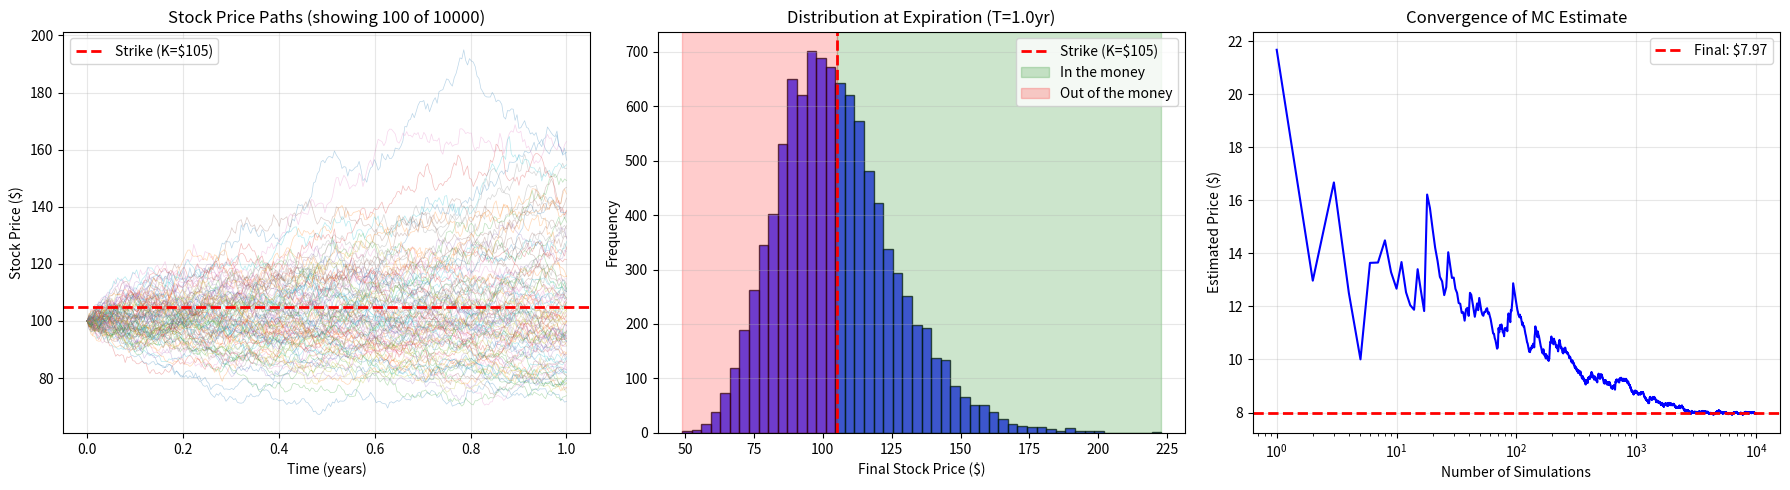

Source code (Python):
"""Monte Carlo simulation for pricing European call options"""

import matplotlib.pyplot as plt
import numpy as np

# Parameters
S0 = 100  # current stock price
K = 105  # strike price
T = 1.0  # time to expiration (years)
r = 0.05  # risk-free rate
sigma = 0.20  # volatility
N = 10000  # number of simulations


def simulate_gbm_paths(S0, r, sigma, T, N, steps=252):
    """Simulate stock price paths using GBM"""
    # TODO: Understand this better
    dt = T / steps

    paths = np.zeros((N, steps + 1))
    paths[:, 0] = S0

    # generate all random shocks at once for speed
    Z = np.random.standard_normal((N, steps))

    # GBM: dS = S(r*dt + sigma*sqrt(dt)*Z)
    # discretized as: S(t+1) = S(t) * exp((r - 0.5*sigma^2)*dt + sigma*sqrt(dt)*Z)
    for t in range(1, steps + 1):
        drift = (r - 0.5 * sigma**2) * dt
        diffusion = sigma * np.sqrt(dt) * Z[:, t - 1]
        paths[:, t] = paths[:, t - 1] * np.exp(drift + diffusion)

    return paths


def monte_carlo_european_call(S0, K, T, r, sigma, N):
    """Price European call option via Monte Carlo"""
    paths = simulate_gbm_paths(S0, r, sigma, T, N)

    final_prices = paths[:, -1]
    # print(f"Debug: final prices range [{final_prices.min():.2f}, {final_prices.max():.2f}]")

    # payoff for call option: max(S_T - K, 0)
    payoffs = np.maximum(final_prices - K, 0)

    # discount back to present value
    discount_factor = np.exp(-r * T)
    option_price = discount_factor * np.mean(payoffs)

    # TODO: add variance reduction

    # standard error and confidence interval
    se = discount_factor * np.std(payoffs) / np.sqrt(N)
    ci = (option_price - 1.96 * se, option_price + 1.96 * se)

    return option_price, se, ci, paths, payoffs


def plot_simulation_results(paths, payoffs, S0, K, T, option_price, N):
    """Generate visualization plots"""
    fig, axes = plt.subplots(1, 3, figsize=(18, 5))

    # Plot 1: sample paths
    n_sample = min(100, N)
    sample_idx = np.random.choice(N, n_sample, replace=False)
    time = np.linspace(0, T, paths.shape[1])

    for i in sample_idx:
        axes[0].plot(time, paths[i, :], alpha=0.3, linewidth=0.5)

    axes[0].axhline(
        y=K, color="r", linestyle="--", linewidth=2, label=f"Strike (K=${K})"
    )
    axes[0].set_xlabel("Time (years)")
    axes[0].set_ylabel("Stock Price ($)")
    axes[0].set_title(f"Stock Price Paths (showing {n_sample} of {N})")
    axes[0].legend()
    axes[0].grid(alpha=0.3)

    # Plot 2: distribution of final prices
    final_prices = paths[:, -1]
    axes[1].hist(final_prices, bins=50, alpha=0.7, color="blue", edgecolor="black")
    axes[1].axvline(
        x=K, color="r", linestyle="--", linewidth=2, label=f"Strike (K=${K})"
    )

    # shade in/out of money regions
    axes[1].axvspan(
        K, final_prices.max(), alpha=0.2, color="green", label="In the money"
    )
    axes[1].axvspan(
        final_prices.min(), K, alpha=0.2, color="red", label="Out of the money"
    )

    axes[1].set_xlabel("Final Stock Price ($)")
    axes[1].set_ylabel("Frequency")
    axes[1].set_title(f"Distribution at Expiration (T={T}yr)")
    axes[1].legend()
    axes[1].grid(alpha=0.3, axis="y")

    # Plot 3: convergence
    discount = np.exp(-r * T)
    discounted = discount * payoffs
    cumsum = np.cumsum(discounted)
    n_sims = np.arange(1, N + 1)
    running_avg = cumsum / n_sims

    axes[2].plot(n_sims, running_avg, linewidth=1.5, color="blue")
    axes[2].axhline(
        y=option_price,
        color="r",
        linestyle="--",
        linewidth=2,
        label=f"Final: ${option_price:.2f}",
    )
    axes[2].set_xlabel("Number of Simulations")
    axes[2].set_ylabel("Estimated Price ($)")
    axes[2].set_title("Convergence of MC Estimate")
    axes[2].legend()
    axes[2].grid(alpha=0.3)
    axes[2].set_xscale("log")

    plt.tight_layout()
    plt.show()


def main():
    print("\nMonte Carlo European Call Option Simulation")
    print("-" * 50)

    print("\nParameters:")
    print(f"  S0 = ${S0}, K = ${K}, T = {T}yr")
    print(f"  r = {r * 100:.1f}%, σ = {sigma * 100:.1f}%")
    print(f"  Simulations: {N:,}")

    print("\nRunning simulation...")
    price, se, ci, paths, payoffs = monte_carlo_european_call(S0, K, T, r, sigma, N)

    print("\nResults:")
    print(f"  Option Price: ${price:.2f}")
    print(f"  Std Error: ${se:.2f}")
    print(f"  95% CI: [${ci[0]:.2f}, ${ci[1]:.2f}]")

    final_prices = paths[:, -1]
    itm = np.sum(final_prices > K)
    print(f"  In-the-money: {itm:,} ({itm / N * 100:.1f}%)")
    print(f"  Avg final price: ${np.mean(final_prices):.2f}")

    print("\nGenerating plots...")
    plot_simulation_results(paths, payoffs, S0, K, T, price, N)


if __name__ == "__main__":
    main()
